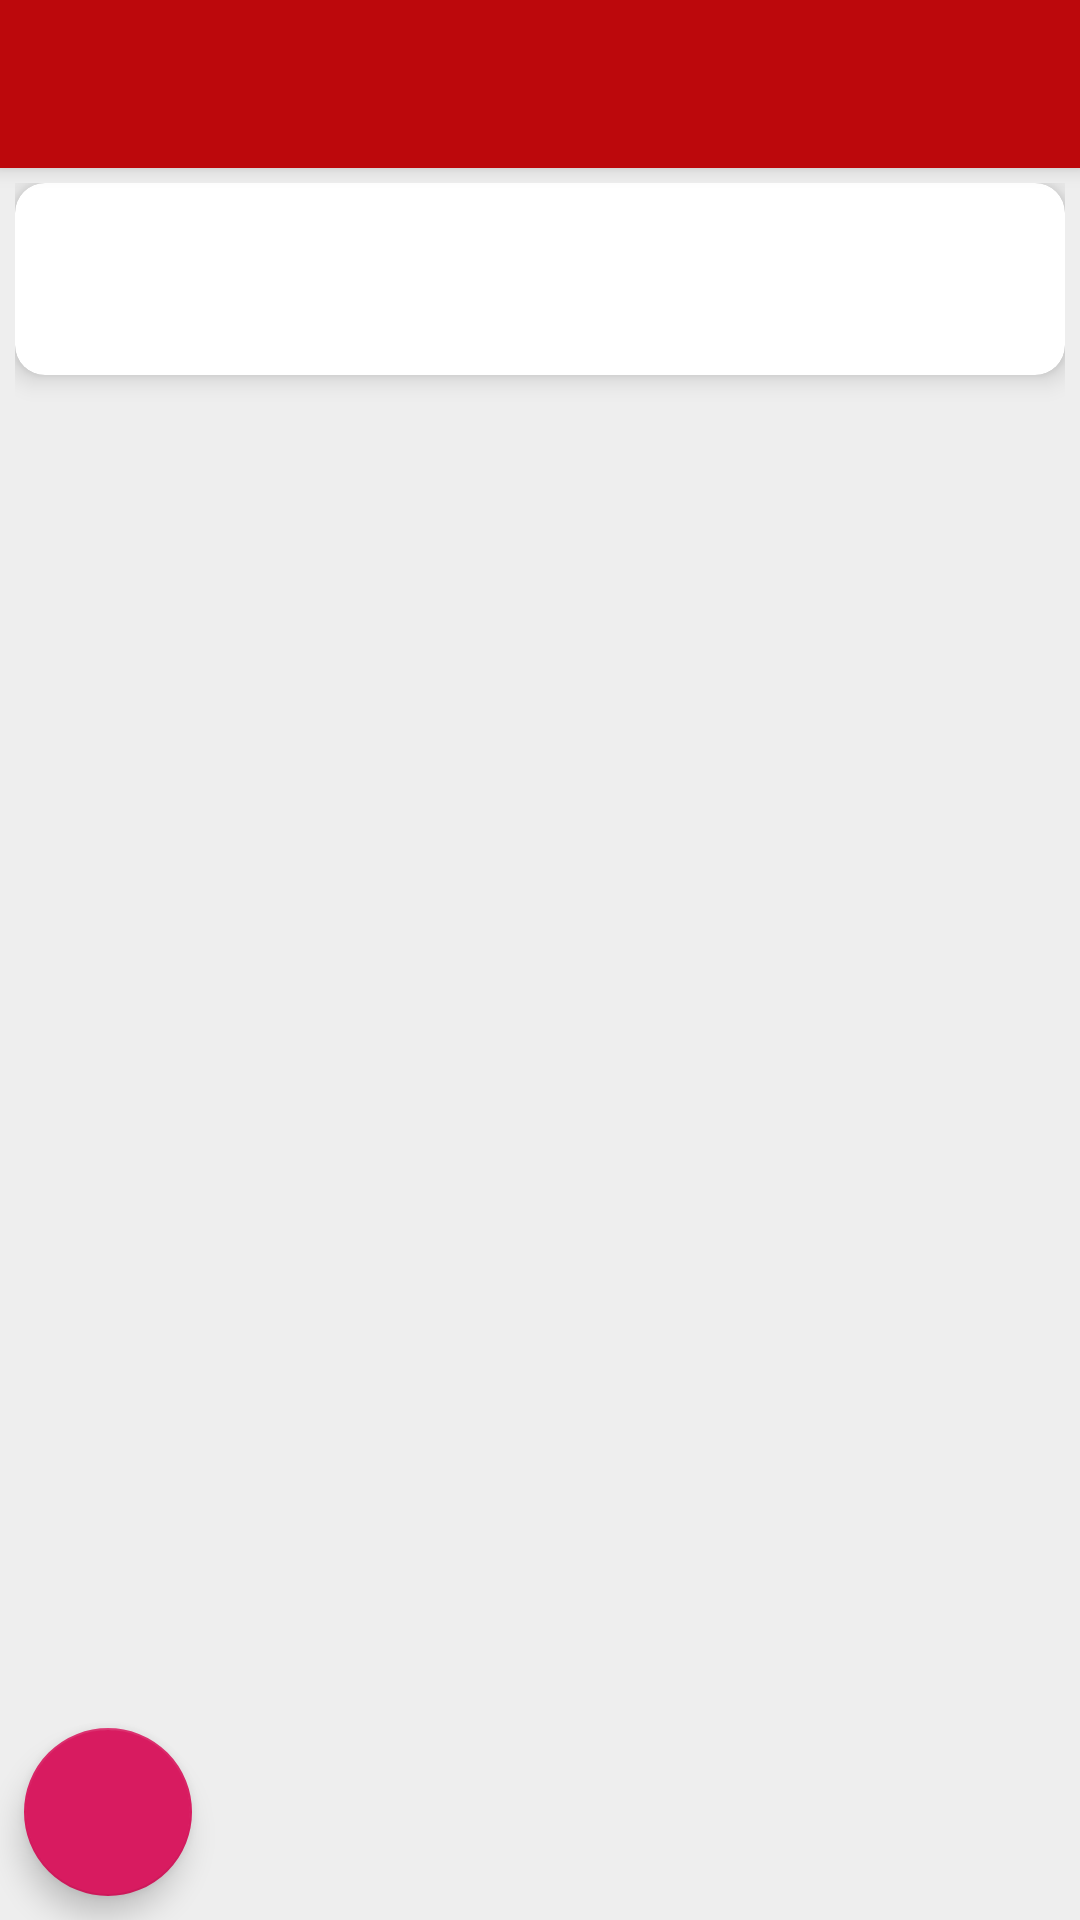

Layout XML and referenced resources for this Android screen:
<!-- AndroidManifest.xml: activity theme AppTheme.NoActionBar -->
<!-- res/layout/activity_stock_check.xml -->
<?xml version="1.0" encoding="utf-8"?>
<android.support.design.widget.CoordinatorLayout xmlns:android="http://schemas.android.com/apk/res/android"
    xmlns:app="http://schemas.android.com/apk/res-auto"
    xmlns:tools="http://schemas.android.com/tools"
    android:layout_width="match_parent"
    android:layout_height="match_parent"
    android:background="@color/grey_background"
    android:fitsSystemWindows="true"
    tools:context=".dailyactivity.StockCheckActivity">

    <android.support.design.widget.AppBarLayout
        android:layout_width="match_parent"
        android:layout_height="wrap_content"
        android:theme="@style/AppTheme.NoActionBar.AppBarOverlay">

        <android.support.v7.widget.Toolbar
            android:id="@+id/toolbar"
            android:layout_width="match_parent"
            android:layout_height="?attr/actionBarSize"
            android:background="@color/colorPrimary"
            app:popupTheme="@style/AppTheme.NoActionBar.PopupOverlay" />
    </android.support.design.widget.AppBarLayout>

    <include layout="@layout/content_stock_check" />

    <android.support.design.widget.FloatingActionButton
        android:id="@+id/save_fab"
        android:layout_width="wrap_content"
        android:layout_height="wrap_content"
        android:layout_gravity="bottom|left"
        android:layout_margin="@dimen/appbar_padding_top"
        android:src="@drawable/save_icon" />

</android.support.design.widget.CoordinatorLayout>
<!-- res/layout/content_stock_check.xml (included above) -->
<?xml version="1.0" encoding="utf-8"?>
<LinearLayout xmlns:android="http://schemas.android.com/apk/res/android"
    xmlns:app="http://schemas.android.com/apk/res-auto"
    xmlns:tools="http://schemas.android.com/tools"
    android:layout_width="match_parent"
    android:layout_height="wrap_content"
    android:orientation="vertical"
    android:padding="@dimen/custom_margin"
    app:layout_behavior="@string/appbar_scrolling_view_behavior"
    tools:context=".dailyactivity.StockCheckActivity"
    tools:showIn="@layout/activity_stock_check">

    <android.support.v7.widget.CardView
        android:layout_width="match_parent"
        android:layout_height="wrap_content"
        app:cardBackgroundColor="@color/white"
        app:cardCornerRadius="@dimen/text_margin_10dp"
        app:cardElevation="@dimen/custom_margin">

        <LinearLayout
            android:layout_width="match_parent"
            android:layout_height="wrap_content"
            android:layout_gravity="center"
            android:orientation="vertical">

            <LinearLayout
                android:layout_width="match_parent"
                android:layout_height="wrap_content"
                android:orientation="horizontal"
                android:weightSum="13">

                <ImageView
                    android:layout_width="0dp"
                    android:layout_height="wrap_content"
                    android:layout_gravity="center_vertical"
                    android:layout_weight=".7"
                    android:gravity="center_vertical"
                    android:src="@drawable/filter_icon"
                    android:textColor="@color/black" />

                <Spinner
                    android:id="@+id/stock_brand_spin"
                    android:layout_width="0dp"
                    android:layout_height="wrap_content"
                    android:layout_gravity="center"
                    android:layout_margin="3dp"
                    android:layout_weight="3"
                    android:gravity="center" />


                <Spinner
                    android:id="@+id/axe_spin"
                    android:layout_width="0dp"
                    android:layout_height="wrap_content"
                    android:layout_gravity="center"
                    android:layout_margin="3dp"
                    android:layout_weight="4.2"
                    android:gravity="center" />

                <Spinner
                    android:id="@+id/sub_axe_spin"
                    android:layout_width="0dp"
                    android:layout_height="wrap_content"
                    android:layout_gravity="center"
                    android:layout_margin="3dp"
                    android:layout_weight="5"
                    android:gravity="center" />

            </LinearLayout>

            <Spinner
                android:id="@+id/sku_spin"
                android:layout_width="match_parent"
                android:layout_height="wrap_content"
                android:layout_margin="@dimen/custom_margin"
                android:layout_marginLeft="@dimen/custom_layout_margin_50"
                android:layout_marginTop="@dimen/custom_margin"
                android:layout_marginRight="@dimen/custom_layout_margin_50" />

        </LinearLayout>

    </android.support.v7.widget.CardView>

    <ExpandableListView
        android:id="@+id/lvExp_stock_check"
        android:layout_width="match_parent"
        android:layout_height="wrap_content"
        android:layout_margin="@dimen/custom_margin"
        android:cacheColorHint="#000000"
        android:divider="@null"
        android:scrollingCache="false" />

</LinearLayout>
<!-- resources referenced by this layout -->
<resources>
  <color name="black">#000000</color>
  <color name="colorPrimary">#BC080C</color>
  <color name="grey_background">#EEEEEE</color>
  <color name="white">#FFFFFF</color>
  <dimen name="appbar_padding_top">8dp</dimen>
  <dimen name="custom_layout_margin_50">50dp</dimen>
  <dimen name="custom_margin">5dp</dimen>
  <dimen name="text_margin_10dp">10dp</dimen>
  <style name="AppTheme.NoActionBar.AppBarOverlay" parent="ThemeOverlay.AppCompat.Dark.ActionBar" />
  <style name="AppTheme.NoActionBar.PopupOverlay" parent="ThemeOverlay.AppCompat.Light" />
  <style name="AppTheme.NoActionBar">
          <item name="windowActionBar">false</item>
          <item name="windowNoTitle">true</item>
          <item name="colorControlNormal">@color/white</item>
          <item name="actionMenuTextColor">@android:color/white</item>
      </style>
</resources>
